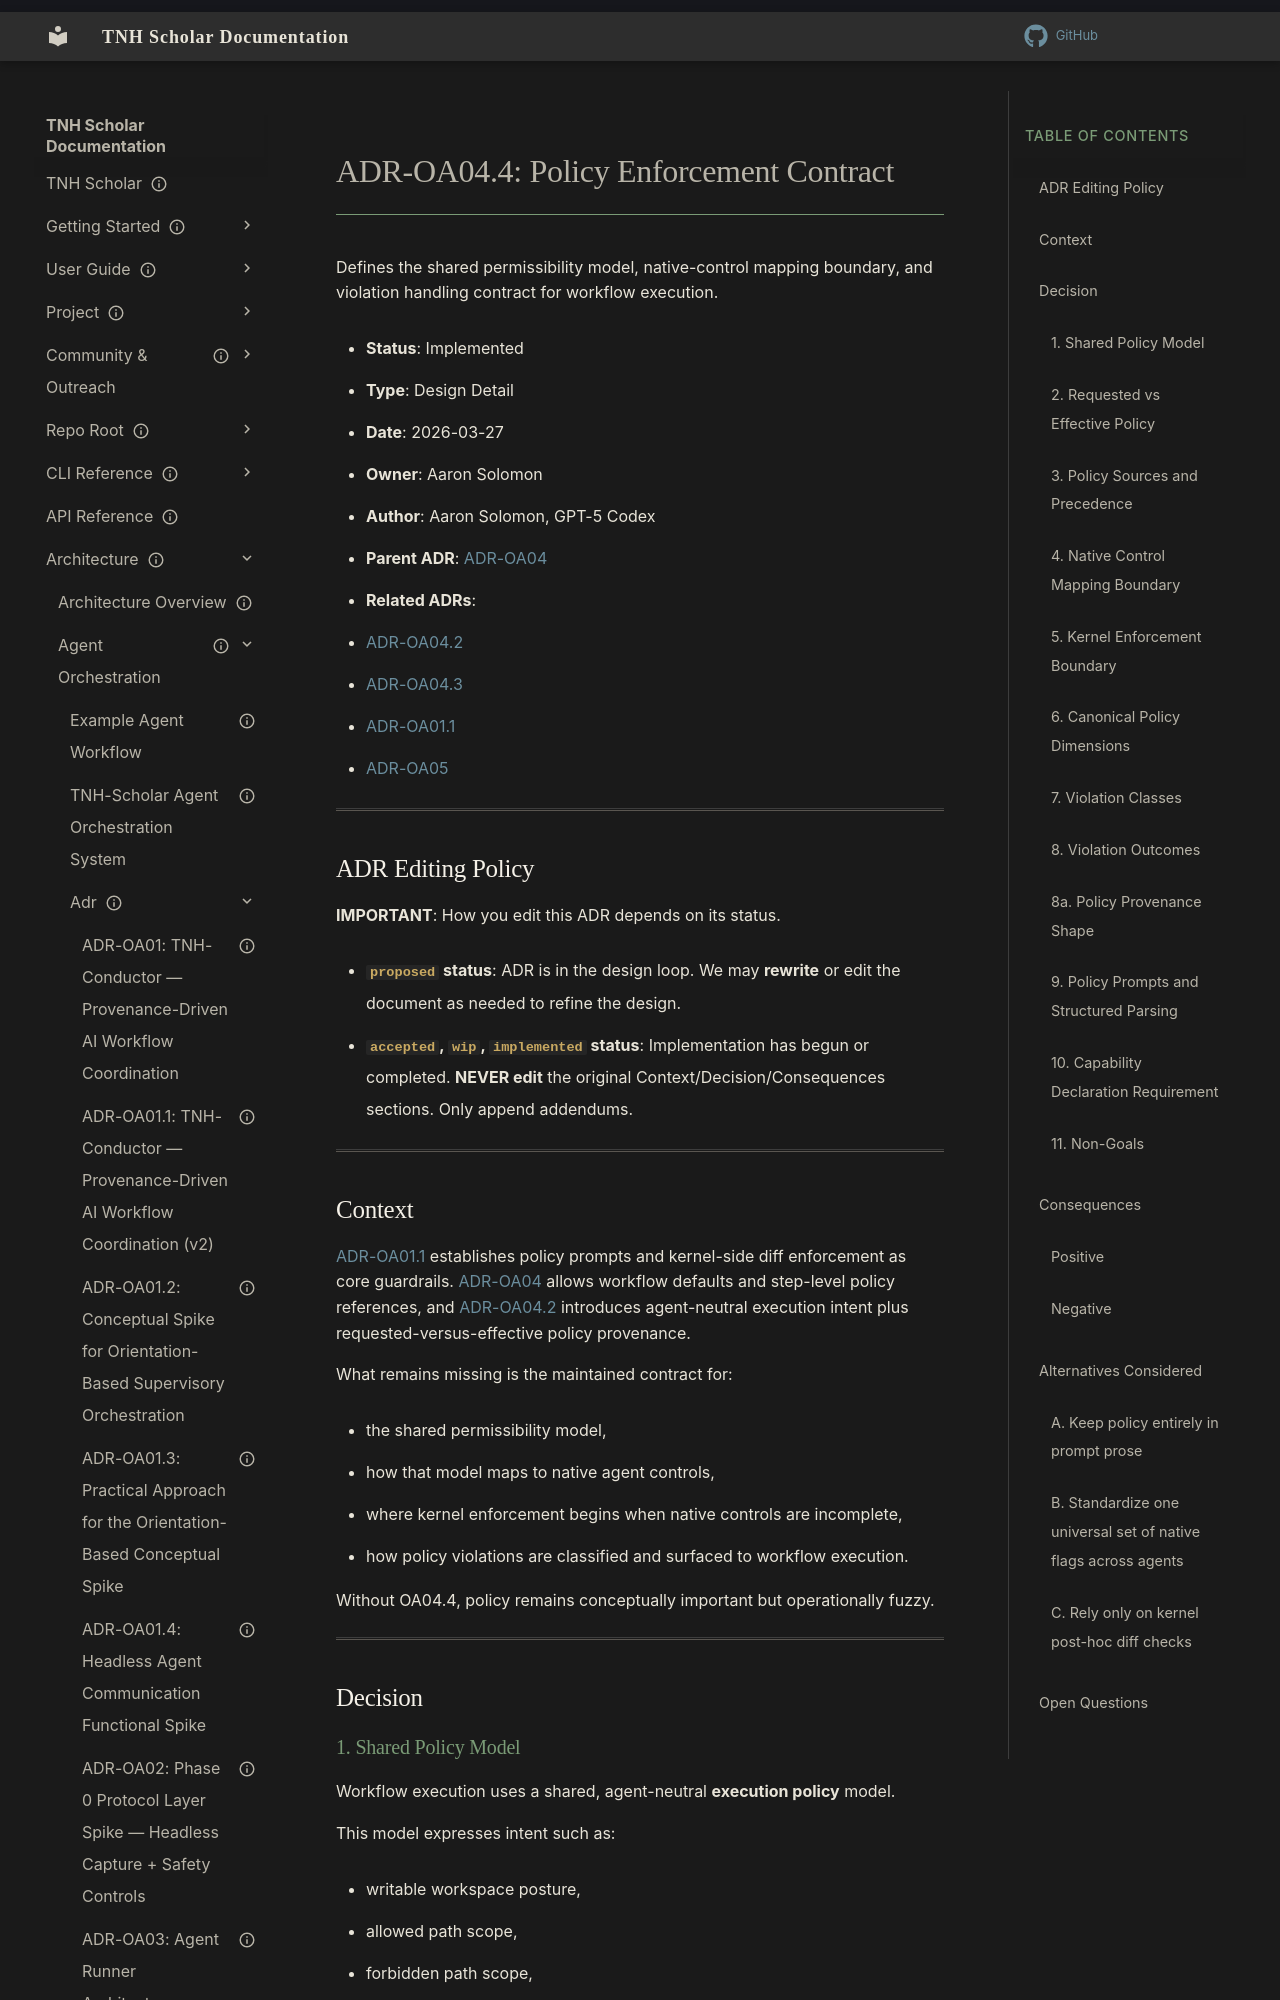

repository: aaronksolomon/tnh-scholar · page: architecture/agent-orchestration/adr/adr-oa04.4-policy-enforcement-contract/index.html · generator: mkdocs

---
title: "ADR-OA04.4: Policy Enforcement Contract"
description: "Defines the shared permissibility model, native-control mapping boundary, and violation handling contract for workflow execution."
type: "design-detail"
owner: "aaronksolomon"
author: "Aaron Solomon, GPT-5 Codex"
status: current
created: "2026-03-27"
parent_adr: "adr-oa04-workflow-schema-opcode-semantics.md"
related_adrs:
  - "adr-oa04.2-runner-contract.md"
  - "adr-oa04.3-provenance-run-artifact-contract.md"
  - "adr-oa01.1-conductor-strategy-v2.md"
  - "adr-oa05-prompt-library-specification.md"
---

# ADR-OA04.4: Policy Enforcement Contract

Defines the shared permissibility model, native-control mapping boundary, and violation handling contract for workflow execution.

- **Status**: Implemented
- **Type**: Design Detail
- **Date**: 2026-03-27
- **Owner**: Aaron Solomon
- **Author**: Aaron Solomon, GPT-5 Codex
- **Parent ADR**: [ADR-OA04](/architecture/agent-orchestration/adr/adr-oa04-workflow-schema-opcode-semantics.md)
- **Related ADRs**:
  - [ADR-OA04.2](/architecture/agent-orchestration/adr/adr-oa04.2-runner-contract.md)
  - [ADR-OA04.3](/architecture/agent-orchestration/adr/adr-oa04.3-provenance-run-artifact-contract.md)
  - [ADR-OA01.1](/architecture/agent-orchestration/adr/adr-oa01.1-conductor-strategy-v2.md)
  - [ADR-OA05](/architecture/agent-orchestration/adr/adr-oa05-prompt-library-specification.md)

---

## ADR Editing Policy

**IMPORTANT**: How you edit this ADR depends on its status.

- **`proposed` status**: ADR is in the design loop. We may **rewrite** or edit the document as needed to refine the design.
- **`accepted`, `wip`, `implemented` status**: Implementation has begun or completed. **NEVER edit** the original Context/Decision/Consequences sections. Only append addendums.

---
